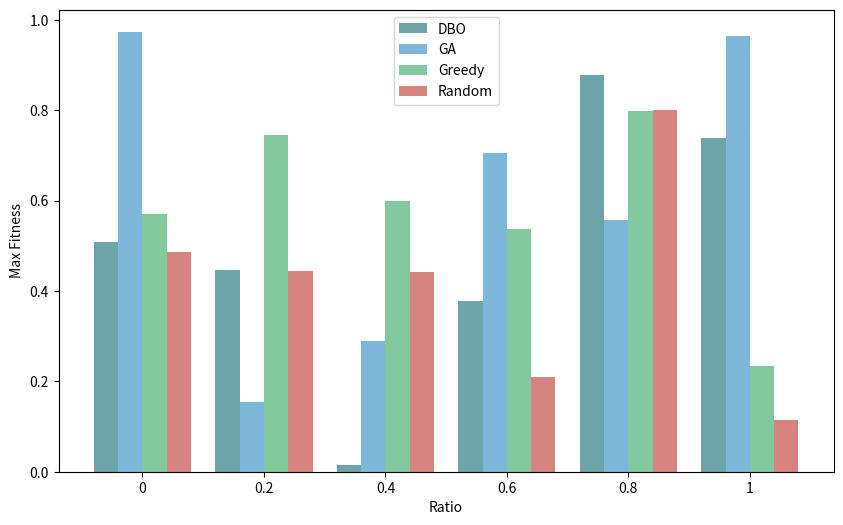

Recreate this plot in Python.
import random

'''# 定义范围
Z_q_RANGE = (102400, 52428800)  # 数据大小范围 (bytes)
D_q_RANGE = (1, 200)           # 时延要求范围 (ms)
A_q_RANGE = (60, 82)           # 精度要求范围

# 生成单个用户需求，使计算资源、时延和精度成正比
def generate_user_request():
    scale = random.random()  # 生成一个随机比例因子

    # 基于比例因子和各参数范围计算值
    Z_q = round(Z_q_RANGE[0] + scale * (Z_q_RANGE[1] - Z_q_RANGE[0]))
    D_q = round(D_q_RANGE[0] + scale * (D_q_RANGE[1] - D_q_RANGE[0]), 4)
    A_q = round(A_q_RANGE[0] + scale * (A_q_RANGE[1] - A_q_RANGE[0]), 4)

    return Z_q, D_q, A_q

# 生成所有用户需求
def generate_all_user_requests(num_requests):
    return [generate_user_request() for _ in range(num_requests)]

# 示例：生成5个用户需求
user_requests = generate_all_user_requests(5)
print(user_requests)'''


'''import matplotlib.pyplot as plt
import numpy as np

# 定义用户请求的范围
num_requests_list = [5, 10, 15, 20, 25, 30, 35, 40, 45, 50, 55, 60, 65, 70]

# 假设这些是从你的算法中获得的 alpha 值
dbo_alpha_histories = {num_requests: np.random.rand() for num_requests in num_requests_list}
single_dbo_alpha_histories = {num_requests: np.random.rand() for num_requests in num_requests_list}

# 条形图设置
bar_width = 0.35  # 条形宽度
index = np.arange(len(num_requests_list))  # NUM_REQUESTS 的索引

# 绘制条形图
plt.figure(figsize=(10, 6))
plt.bar(index - bar_width/2, [dbo_alpha_histories[num] for num in num_requests_list], bar_width, label='Reuse-Proposed', color="#343434")
plt.bar(index + bar_width/2, [single_dbo_alpha_histories[num] for num in num_requests_list], bar_width, label='Traditional(No Reuse)', color="#E6B31E")

# 添加图表标签和标题
plt.xlabel('Number of Requests')
plt.ylabel('Resource Consumption per Completed Service Request')
plt.xticks(index, num_requests_list)  # 设置 X 轴刻度标签
plt.legend()
plt.tight_layout()  # 调整布局以适应图形
plt.show()'''

import matplotlib.pyplot as plt
import numpy as np

# 假设max_ratio_dbo_fitness等变量已经根据您的代码填充了相应的数据
ratio_list = [0, 0.2, 0.4, 0.6, 0.8, 1]
# 下面的值仅为示例，实际应该使用您计算得到的值
max_ratio_dbo_fitness = {num_requests: np.random.rand() for num_requests in ratio_list}
max_ratio_ga_fitness = {num_requests: np.random.rand() for num_requests in ratio_list}
max_ratio_greedy_fitness = {num_requests: np.random.rand() for num_requests in ratio_list}
max_ratio_random_fitness = {num_requests: np.random.rand() for num_requests in ratio_list}

# 条形图设置
bar_width = 0.2  # 条形宽度
index = np.arange(len(ratio_list))  # NUM_REQUESTS 的索引
# 绘制条形图
plt.figure(figsize=(10, 6))
# 注意，这里我们直接使用字典的键（即 ratio_list 中的值）来获取每个比例下的最大适应度
plt.bar(index - bar_width*1.5, [max_ratio_dbo_fitness[ratio] for ratio in ratio_list], bar_width, label='DBO', color="#6DA4AA")
plt.bar(index - bar_width/2, [max_ratio_ga_fitness[ratio] for ratio in ratio_list], bar_width, label='GA', color="#7DB8DA")
plt.bar(index + bar_width/2, [max_ratio_greedy_fitness[ratio] for ratio in ratio_list], bar_width, label='Greedy', color="#82CA9D")
plt.bar(index + bar_width*1.5, [max_ratio_random_fitness[ratio] for ratio in ratio_list], bar_width, label='Random', color="#D7837F")

# 添加图表标签和标题
plt.xlabel('Ratio')
plt.ylabel('Max Fitness')
plt.xticks(index, [str(r) for r in ratio_list])  # 设置 X 轴刻度标签为字符串形式的比例值

plt.legend()
# 保存和展示图表
plt.savefig('Max_Fitness_Comparison_Bar_Chart.pdf', bbox_inches='tight')
plt.savefig('Max_Fitness_Comparison_Bar_Chart.png', bbox_inches='tight', dpi=600, pad_inches=0.0)
plt.show()
